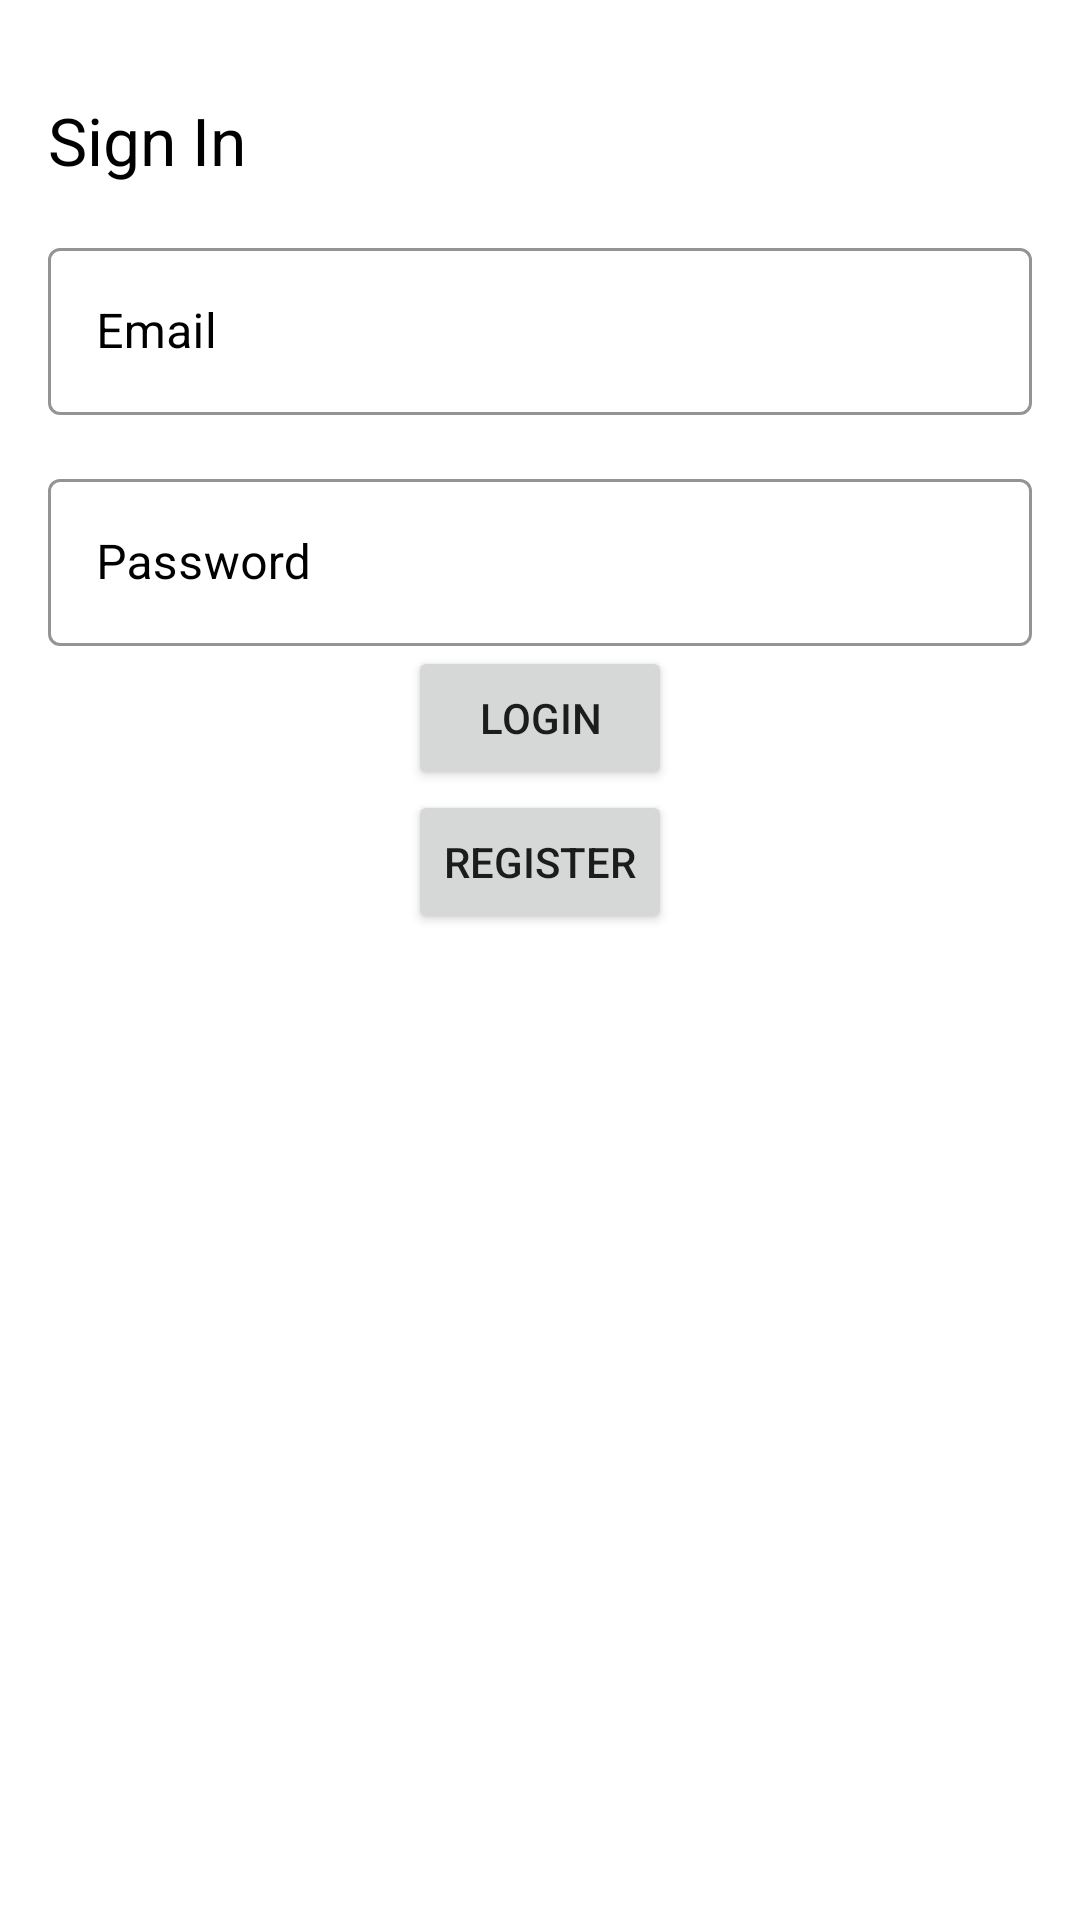

Produce the Android XML layout that renders to this screen, including the resource entries it uses.
<!-- AndroidManifest.xml: application theme Theme.EStore -->
<!-- res/layout/login_screen_layout.xml -->
<?xml version="1.0" encoding="utf-8"?>
<LinearLayout xmlns:android="http://schemas.android.com/apk/res/android"
    android:layout_width="match_parent"
    android:layout_height="match_parent"
    xmlns:tools="http://schemas.android.com/tools"
    tools:context="com.example.e_store.ui.Login.LoginScreen"
    xmlns:app="http://schemas.android.com/apk/res-auto"

    android:orientation="vertical">
    <TextView
        android:id="@+id/textView"
        android:layout_width="wrap_content"
        android:layout_height="wrap_content"
        android:layout_marginStart="16dp"
        android:layout_marginTop="32dp"
        android:text="@string/sign_in"
        android:textAppearance="@style/TextAppearance.AppCompat.Large"
        app:layout_constraintStart_toStartOf="parent"
        app:layout_constraintTop_toTopOf="parent"
        android:textColor="@color/black"/>


    <com.google.android.material.textfield.TextInputLayout
        android:id="@+id/editTextLoginEmail"
        style="@style/Widget.MaterialComponents.TextInputLayout.OutlinedBox"
        android:layout_width="match_parent"
        android:layout_height="wrap_content"
        android:layout_marginStart="16dp"
        android:layout_marginTop="16dp"
        android:layout_marginEnd="16dp"
        android:hint="@string/email"
        android:textColorHint="@color/black"
        app:boxStrokeColor="@color/black"
        app:layout_constraintEnd_toEndOf="parent"
        app:layout_constraintHorizontal_bias="0.5"
        app:layout_constraintStart_toStartOf="parent"
        app:layout_constraintTop_toBottomOf="@+id/textView">

        <com.google.android.material.textfield.TextInputEditText
            android:layout_width="match_parent"
            android:layout_height="wrap_content"
            android:inputType="textEmailAddress" />

    </com.google.android.material.textfield.TextInputLayout>

    <com.google.android.material.textfield.TextInputLayout
        android:id="@+id/editTextLoginPass"
        style="@style/Widget.MaterialComponents.TextInputLayout.OutlinedBox"
        android:layout_width="match_parent"
        android:layout_height="wrap_content"
        android:layout_marginStart="16dp"
        android:layout_marginTop="16dp"
        android:layout_marginEnd="16dp"
        android:hint="@string/password"
        android:textColorHint="@color/black"
        app:boxStrokeColor="@color/black"
        app:layout_constraintEnd_toEndOf="parent"
        app:layout_constraintHorizontal_bias="0.5"
        app:layout_constraintStart_toStartOf="parent"
        app:layout_constraintTop_toBottomOf="@+id/editTextLoginEmail">

        <com.google.android.material.textfield.TextInputEditText
            android:layout_width="match_parent"
            android:layout_height="wrap_content"
            android:inputType="textPassword" />

    </com.google.android.material.textfield.TextInputLayout>

    <Button
        android:id="@+id/login_btn"
        android:layout_width="wrap_content"
        android:layout_height="wrap_content"
        android:layout_gravity="center"
        android:text="@string/login"

        tools:layout_editor_absoluteX="254dp"
        tools:layout_editor_absoluteY="405dp" />



    <Button
        android:id="@+id/register"
        android:layout_width="wrap_content"
        android:layout_height="wrap_content"
        android:layout_gravity="center"
        android:text="@string/register"
        tools:layout_editor_absoluteX="152dp"
        tools:layout_editor_absoluteY="496dp" />
    <LinearLayout
        android:layout_width="match_parent"
        android:layout_height="match_parent"
        android:orientation="horizontal">


</LinearLayout>
    <ProgressBar
        android:id="@+id/loginProgressBar"
        style="?android:attr/progressBarStyle"
        android:layout_width="wrap_content"
        android:layout_height="wrap_content"
        android:visibility="gone"
        app:layout_constraintBottom_toBottomOf="parent"
        app:layout_constraintEnd_toEndOf="parent"
        app:layout_constraintHorizontal_bias="0.5"
        app:layout_constraintStart_toStartOf="parent"
        app:layout_constraintTop_toBottomOf="@+id/buttonLogin" />


</LinearLayout>
<!-- resources referenced by this layout -->
<resources>
  <string name="email">Email</string>
  <string name="login">Login</string>
  <string name="password">Password</string>
  <string name="register">Register</string>
  <string name="sign_in">Sign In</string>
  <style name="Theme.EStore" parent="Theme.MaterialComponents.DayNight.DarkActionBar">
          
          <item name="colorPrimary">#64CCC5</item>
          <item name="colorPrimaryVariant">@color/purple_700</item>
          <item name="colorOnPrimary">@color/white</item>
          
          <item name="colorSecondary">@color/teal_200</item>
          <item name="colorSecondaryVariant">@color/teal_700</item>
          <item name="colorOnSecondary">@color/black</item>
          
          <item name="android:statusBarColor">@color/black</item>
          
      </style>
  <!-- not gathered from this repository: default colours our renderer supplied (Android Studio template values) -->
  <color name="purple_700">#FF3700B3</color>
  <color name="teal_200">#FF03DAC5</color>
  <color name="teal_700">#FF018786</color>
  <color name="black">#FF000000</color>
  <color name="white">#FFFFFFFF</color>
</resources>
